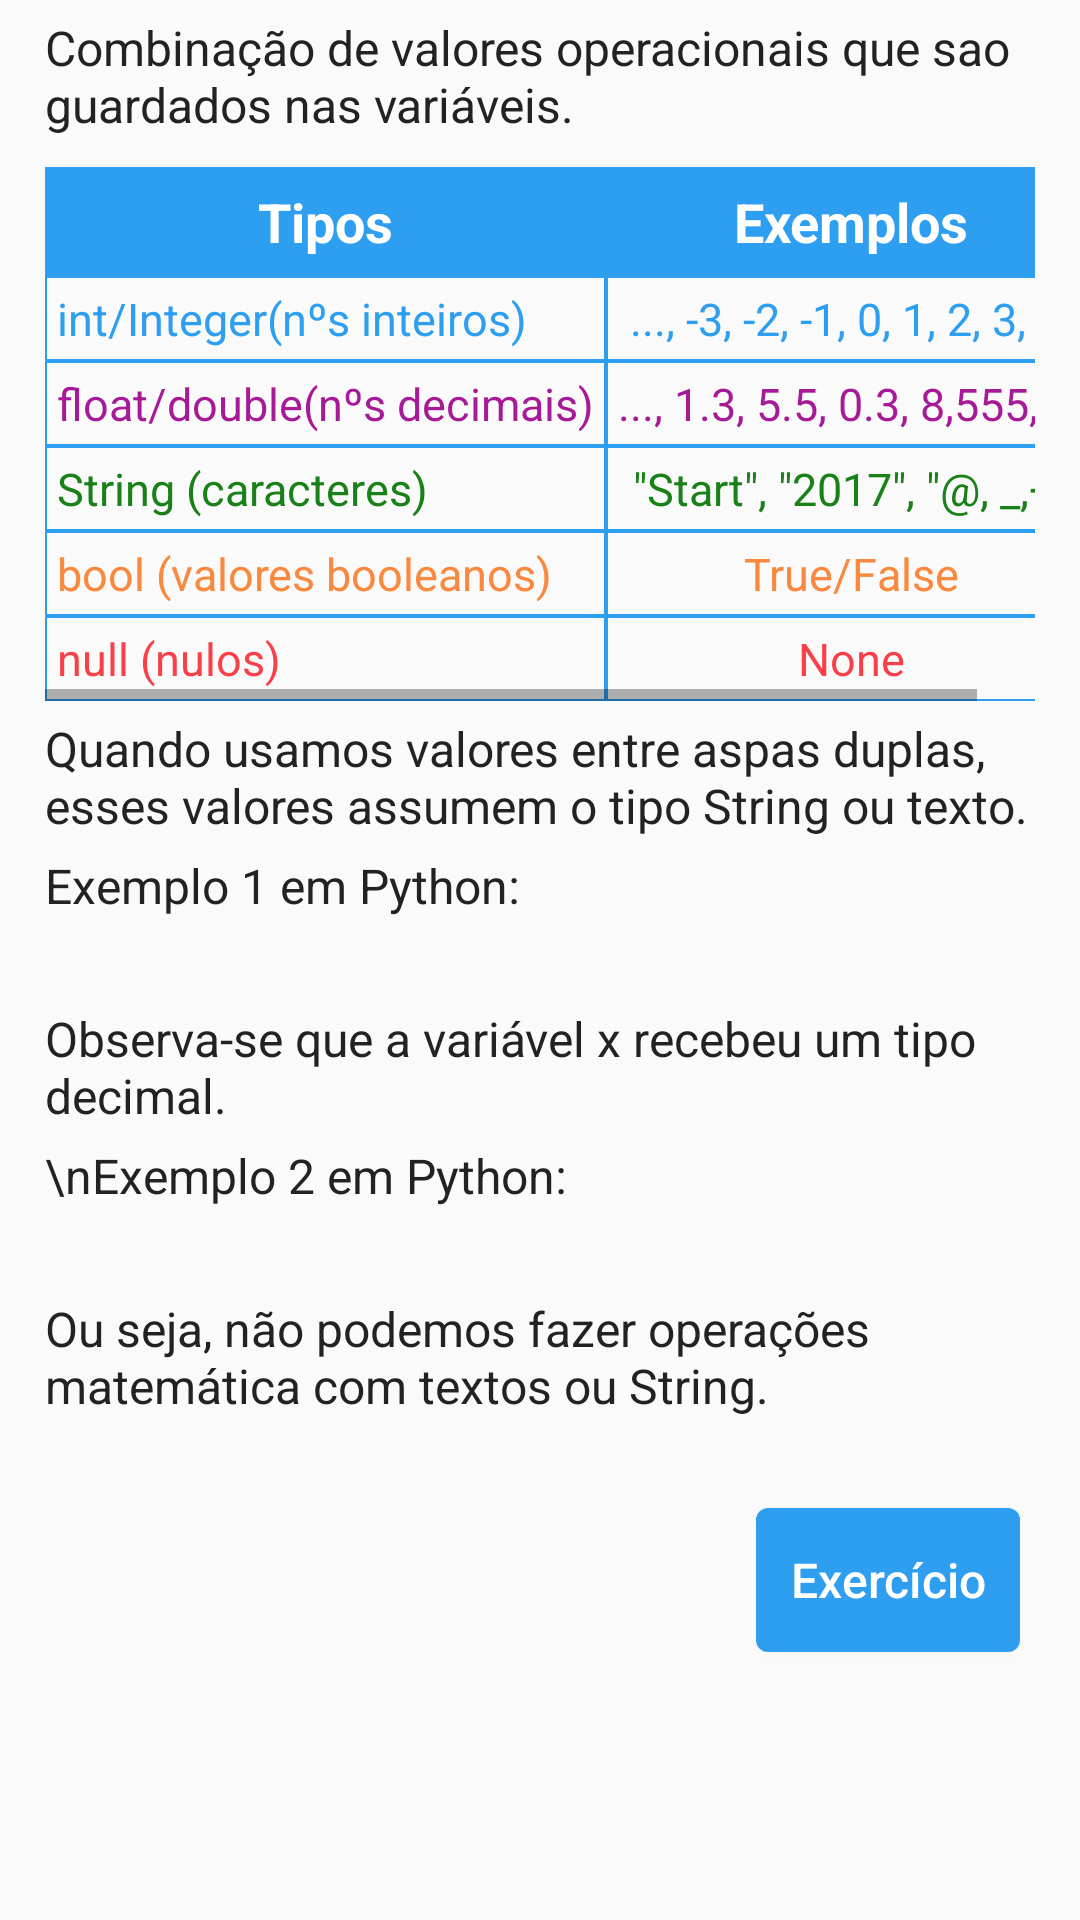

Layout XML and referenced resources for this Android screen:
<!-- AndroidManifest.xml: application theme AppTheme -->
<!-- res/layout/content_assunto2.xml -->
<?xml version="1.0" encoding="utf-8"?>
<android.support.constraint.ConstraintLayout xmlns:android="http://schemas.android.com/apk/res/android"
    xmlns:app="http://schemas.android.com/apk/res-auto"
    xmlns:tools="http://schemas.android.com/tools"
    android:layout_width="match_parent"
    android:layout_height="match_parent"
    app:layout_behavior="@string/appbar_scrolling_view_behavior"
    tools:context="tk.appstart.start.Assunto2Activity">


    <ScrollView
        android:layout_width="fill_parent"
        android:layout_height="wrap_content">

        <LinearLayout
            android:layout_width="fill_parent"
            android:layout_height="wrap_content"
            android:orientation="vertical"
            android:layout_marginRight="15dp"
            android:layout_marginLeft="15dp"
            android:layout_marginBottom="15dp"
            >

            <TextView
                android:layout_width="match_parent"
                android:layout_height="wrap_content"
                android:textSize="16dp"
                android:textColor="@color/colorTexto"
                android:text="Combinação de valores operacionais que sao guardados nas variáveis."
                android:layout_marginTop="5dp"
                android:layout_marginBottom="10dp"/>

            <HorizontalScrollView
                android:layout_width="wrap_content"
                android:layout_height="wrap_content"
                android:layout_gravity="center"
                >

            <TableLayout
                android:layout_width="match_parent"
                android:layout_height="wrap_content"
                android:stretchColumns="1">

                <TableRow
                    >
                    <TextView
                        android:textSize="18dp"
                        android:text="Tipos"
                        android:gravity="center"
                        android:textColor="@color/colorBranco"
                        android:background="@drawable/estilo_barra"
                        android:textStyle="bold"
                        android:padding="6dip" />
                    <TextView
                        android:textSize="18dp"
                        android:textColor="@color/colorBranco"
                        android:text="Exemplos"
                        android:background="@drawable/estilo_barra"
                        android:textStyle="bold"
                        android:gravity="center"
                        android:padding="6dip" />

                </TableRow>

                <TableRow
                    >
                    <TextView
                        android:textSize="15dp"
                        android:text="int/Integer(nºs inteiros)"
                        android:textColor="@color/azulClaro"
                        android:background="@drawable/estilo_table"
                        android:padding="4dip" />
                    <TextView
                        android:textSize="15dp"
                        android:background="@drawable/estilo_table"
                        android:textColor="@color/azulClaro"
                        android:text="..., -3, -2, -1, 0, 1, 2, 3, ..."
                        android:gravity="center"
                        android:padding="4dip" />
                </TableRow>

                <TableRow>
                    <TextView
                        android:textSize="15dp"
                        android:background="@drawable/estilo_table"
                        android:text="float/double(nºs decimais)"
                        android:textColor="@color/colorRoxo"
                        android:padding="4dip" />
                    <TextView
                        android:textSize="15dp"
                        android:background="@drawable/estilo_table"
                        android:textColor="@color/colorRoxo"
                        android:text="..., 1.3, 5.5, 0.3, 8,555, ..."
                        android:gravity="center"
                        android:padding="4dip" />
                </TableRow>

                <TableRow>
                    <TextView
                        android:textSize="15dp"
                        android:background="@drawable/estilo_table"
                        android:text="String (caracteres)"
                        android:textColor="@color/colorVerde"
                        android:padding="4dip" />
                    <TextView
                        android:textSize="15dp"
                        android:background="@drawable/estilo_table"
                        android:text="@string/exemplo_strings"
                        android:gravity="center"
                        android:textColor="@color/colorVerde"
                        android:padding="4dip" />
                </TableRow>

                <TableRow>
                    <TextView
                        android:textSize="15dp"
                        android:background="@drawable/estilo_table"
                        android:text="bool (valores booleanos)"
                        android:textColor="@color/colorLaranja"
                        android:padding="4dip" />
                    <TextView
                        android:textSize="15dp"
                        android:background="@drawable/estilo_table"
                        android:text="True/False"
                        android:gravity="center"
                        android:textColor="@color/colorLaranja"
                        android:padding="4dip" />
                </TableRow>

                <TableRow>
                    <TextView
                        android:textSize="15dp"
                        android:background="@drawable/estilo_table"
                        android:text="null (nulos)"
                        android:textColor="@color/colorVermelho"
                        android:padding="4dip" />
                    <TextView
                        android:textSize="15dp"
                        android:background="@drawable/estilo_table"
                        android:text="None"
                        android:gravity="center"
                        android:textColor="@color/colorVermelho"
                        android:padding="4dip" />
                </TableRow>
            </TableLayout>

            </HorizontalScrollView>

            <TextView
                android:layout_width="match_parent"
                android:layout_height="wrap_content"
                android:textSize="16dp"
                android:textColor="@color/colorTexto"
                android:text="@string/sobre_aspas"
                android:layout_marginTop="5dp"/>

            <TextView
                android:layout_width="match_parent"
                android:layout_height="wrap_content"
                android:textSize="16dp"
                android:textColor="@color/colorTexto"
                android:text="Exemplo 1 em Python:"
                android:layout_marginTop="5dp"/>

            <TextView
                android:id="@+id/exemplo_codigo1"
                android:layout_width="wrap_content"
                android:layout_height="wrap_content"
                android:typeface="monospace"
                android:textStyle="bold"
                android:textColor="@color/colorTexto"
                android:textSize="18dp"/>

            <TextView
                android:layout_width="match_parent"
                android:layout_height="wrap_content"
                android:textSize="16dp"
                android:textColor="@color/colorTexto"
                android:text="Observa-se que a variável x recebeu um tipo decimal."
                android:layout_marginTop="5dp"/>

            <TextView
                android:layout_width="match_parent"
                android:layout_height="wrap_content"
                android:textSize="16dp"
                android:textColor="@color/colorTexto"
                android:text="\nExemplo 2 em Python:"
                android:layout_marginTop="5dp"/>

            <TextView
                android:id="@+id/exemplo_codigo2"
                android:layout_width="wrap_content"
                android:layout_height="wrap_content"
                android:typeface="monospace"
                android:textStyle="bold"
                android:textColor="@color/colorTexto"
                android:textSize="18dp"/>

            <TextView
                android:layout_width="match_parent"
                android:layout_height="wrap_content"
                android:textSize="16dp"
                android:textColor="@color/colorTexto"
                android:text="Ou seja, não podemos fazer operações matemática com textos ou String."
                android:layout_marginTop="5dp"/>

            <Button
                android:layout_width="wrap_content"
                android:layout_height="wrap_content"
                android:background="@drawable/estilo_botao"
                android:layout_marginTop="30dp"
                android:layout_marginBottom="30dp"
                android:layout_marginRight="5dp"
                android:padding="10dp"
                android:textColor="@color/colorBranco"
                android:layout_gravity="right"
                android:onClick="exercicioAssunto2"
                android:textAllCaps="false"
                android:text="@string/praticar"
                android:textSize="16dp" />

        </LinearLayout>
    </ScrollView>

</android.support.constraint.ConstraintLayout>
<!-- resources referenced by this layout -->
<resources>
  <color name="azulClaro">#2e9ef1</color>
  <color name="colorBranco">#FFFFFF</color>
  <color name="colorLaranja">#f9893f</color>
  <color name="colorRoxo">#a61a98</color>
  <color name="colorTexto">#222222</color>
  <color name="colorVerde">#1a8018</color>
  <color name="colorVermelho">#f93f48</color>
  <!-- drawable estilo_barra (drawable) -->
  <?xml version="1.0" encoding="utf-8"?>
  <shape xmlns:android="http://schemas.android.com/apk/res/android"
      android:shape="rectangle"
      >
      <solid
          android:color="@color/azulClaro"
          />
  </shape>
  <!-- drawable estilo_botao (drawable) -->
  <?xml version="1.0" encoding="utf-8"?>
  <shape xmlns:android="http://schemas.android.com/apk/res/android"
      android:shape="rectangle"
      >
      <corners
          android:radius="4dp"
          />
      <solid
          android:color="@color/azulClaro"
          />
  </shape>
  <!-- drawable estilo_table (drawable) -->
  <?xml version="1.0" encoding="utf-8"?>
  <shape xmlns:android="http://schemas.android.com/apk/res/android"
      android:shape="rectangle"
      >
  
      <stroke
          android:width="0.8dp"
          android:color="@color/azulClaro"
          />
  </shape>
  <string name="exemplo_strings">\"Start\", \"2017\", \"@, _,+\"</string>
  <string name="praticar">Exercício</string>
  <string name="sobre_aspas">Quando usamos valores entre aspas duplas, esses valores assumem o tipo String ou texto.</string>
  <style name="AppTheme" parent="Theme.AppCompat.Light.DarkActionBar">
          
          <item name="colorPrimary">@color/azulClaro</item>
          <item name="colorPrimaryDark">@color/azulMedio</item>
          <item name="colorAccent">@color/colorTexto</item>
      </style>
  <color name="azulMedio">#107ac6</color>
</resources>
